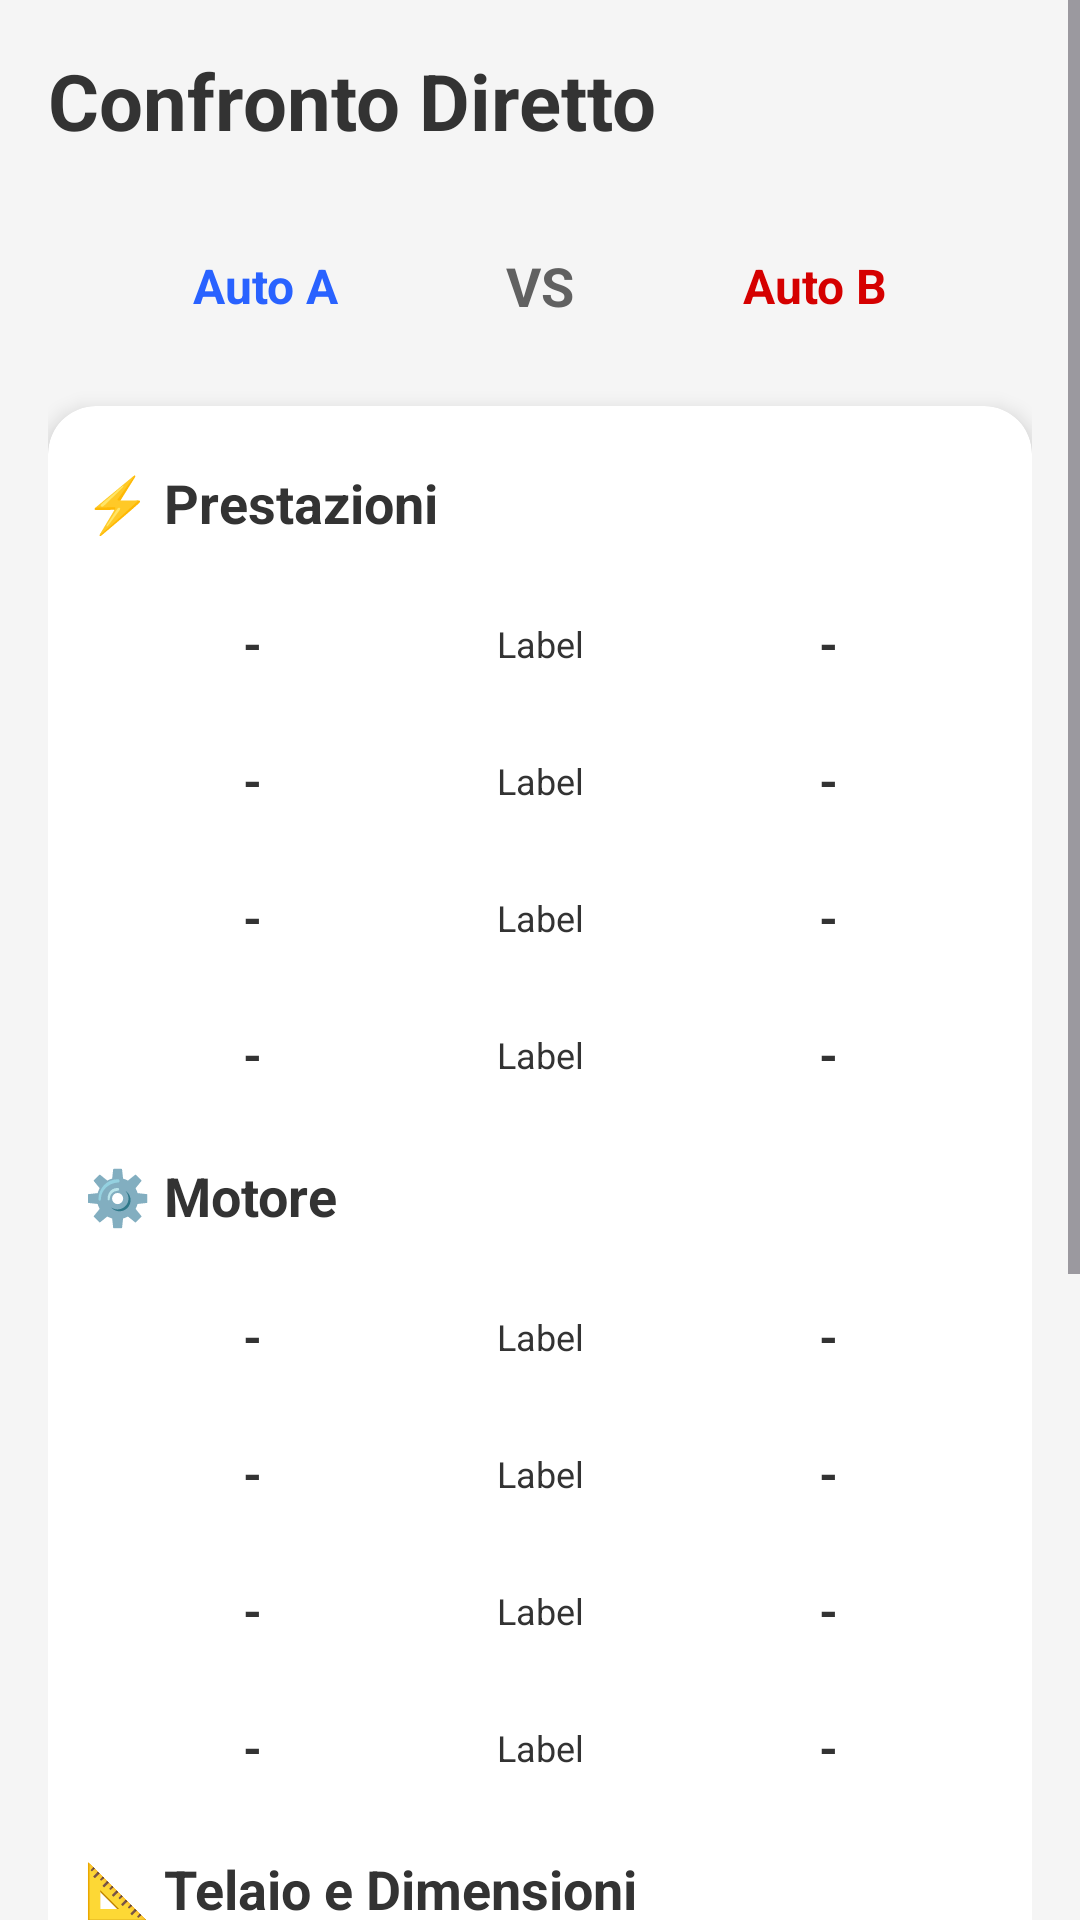

The Android layout XML behind this screen, and the referenced resources:
<!-- AndroidManifest.xml: application theme Theme.CarSpotter -->
<!-- res/layout/activity_compare.xml -->
<?xml version="1.0" encoding="utf-8"?>
<ScrollView xmlns:android="http://schemas.android.com/apk/res/android"
    xmlns:app="http://schemas.android.com/apk/res-auto"
    android:layout_width="match_parent"
    android:layout_height="match_parent"
    android:background="@color/my_background">

    <LinearLayout
        android:layout_width="match_parent"
        android:layout_height="wrap_content"
        android:orientation="vertical"
        android:padding="16dp">

        <TextView
            android:text="Confronto Diretto"
            android:textSize="26sp"
            android:textStyle="bold"
            android:layout_gravity="center"
            android:textColor="@color/my_text_primary"
            android:layout_marginBottom="24dp"
            android:layout_width="match_parent"
            android:layout_height="wrap_content"/>

        <LinearLayout
            android:layout_width="match_parent"
            android:layout_height="wrap_content"
            android:orientation="horizontal"
            android:gravity="center_vertical"
            android:layout_marginBottom="20dp">

            <TextView
                android:id="@+id/txtCarNameA"
                android:layout_width="0dp"
                android:layout_height="wrap_content"
                android:layout_weight="1"
                android:text="Auto A"
                android:textStyle="bold"
                android:textColor="@color/my_primary"
                android:gravity="center"
                android:textSize="16sp"/>

            <TextView
                android:layout_width="wrap_content"
                android:layout_height="wrap_content"
                android:text="VS"
                android:textStyle="bold"
                android:textSize="18sp"
                android:background="@drawable/car_placeholder"
                android:backgroundTint="#E0E0E0"
                android:padding="8dp"
                android:textColor="#616161"/>

            <TextView
                android:id="@+id/txtCarNameB"
                android:layout_width="0dp"
                android:layout_height="wrap_content"
                android:layout_weight="1"
                android:text="Auto B"
                android:textStyle="bold"
                android:textColor="#D50000"
                android:gravity="center"
                android:textSize="16sp"/>
        </LinearLayout>

        <androidx.cardview.widget.CardView
            android:layout_width="match_parent"
            android:layout_height="wrap_content"
            app:cardCornerRadius="16dp"
            app:cardElevation="4dp"
            android:layout_marginBottom="24dp"
            android:backgroundTint="@color/my_card_background">

            <LinearLayout
                android:layout_width="match_parent"
                android:layout_height="wrap_content"
                android:orientation="vertical"
                android:paddingVertical="8dp">

                <TextView android:text="⚡ Prestazioni" android:textSize="18sp" android:textStyle="bold" android:textColor="@color/my_text_primary" android:layout_margin="12dp" android:layout_width="match_parent"
                    android:layout_height="wrap_content"/>
                <include layout="@layout/item_compare_row" android:id="@+id/rowPower"/>
                <include layout="@layout/item_compare_row" android:id="@+id/rowTorque"/>
                <include layout="@layout/item_compare_row" android:id="@+id/rowSpeed"/>
                <include layout="@layout/item_compare_row" android:id="@+id/rowAccel"/>

                <TextView android:text="⚙️ Motore" android:textSize="18sp" android:textStyle="bold" android:textColor="@color/my_text_primary" android:layout_margin="12dp" android:layout_width="match_parent"
                    android:layout_height="wrap_content"/>
                <include layout="@layout/item_compare_row" android:id="@+id/rowCapacity"/>
                <include layout="@layout/item_compare_row" android:id="@+id/rowCylinders"/>
                <include layout="@layout/item_compare_row" android:id="@+id/rowTurbo"/>
                <include layout="@layout/item_compare_row" android:id="@+id/rowFuel"/>

                <TextView android:text="📐 Telaio e Dimensioni" android:textSize="18sp" android:textStyle="bold" android:textColor="@color/my_text_primary" android:layout_margin="12dp" android:layout_width="match_parent"
                    android:layout_height="wrap_content"/>
                <include layout="@layout/item_compare_row" android:id="@+id/rowDrive"/>
                <include layout="@layout/item_compare_row" android:id="@+id/rowTrans"/>
                <include layout="@layout/item_compare_row" android:id="@+id/rowWeight"/>
                <include layout="@layout/item_compare_row" android:id="@+id/rowLength"/>

            </LinearLayout>
        </androidx.cardview.widget.CardView>

        <LinearLayout
            android:layout_width="match_parent"
            android:layout_height="wrap_content"
            android:orientation="horizontal"
            android:weightSum="2"
            android:layout_marginBottom="32dp">

            <Button
                android:id="@+id/btnCompHome"
                android:layout_width="0dp"
                android:layout_height="wrap_content"
                android:layout_weight="1"
                android:layout_marginEnd="8dp"
                android:text="🏠 Home"
                android:backgroundTint="@color/my_primary"
                android:textColor="@color/my_card_background"/>

            <Button
                android:id="@+id/btnCompNewSearch"
                android:layout_width="0dp"
                android:layout_height="wrap_content"
                android:layout_weight="1"
                android:layout_marginStart="8dp"
                android:text="🔍 Cerca Altro"
                android:backgroundTint="@color/my_card_background"
                android:textColor="@color/my_primary"
                app:strokeColor="@color/my_primary"
                style="@style/Widget.MaterialComponents.Button.OutlinedButton"/>


        </LinearLayout>
    </LinearLayout>
</ScrollView>
<!-- res/layout/item_compare_row.xml (included above) -->
<?xml version="1.0" encoding="utf-8"?>
<LinearLayout xmlns:android="http://schemas.android.com/apk/res/android"
    android:layout_width="match_parent"
    android:layout_height="wrap_content"
    android:orientation="horizontal"
    android:padding="12dp"
    android:gravity="center_vertical"
    android:background="@color/my_card_background">

    <TextView
        android:id="@+id/txtValueA"
        android:layout_width="0dp"
        android:layout_height="wrap_content"
        android:layout_weight="1"
        android:text="-"
        android:textAlignment="center"
        android:textStyle="bold"
        android:textSize="16sp"
        android:textColor="@color/my_text_primary"/>

    <TextView
        android:id="@+id/txtLabel"
        android:layout_width="80dp"
        android:layout_height="wrap_content"
        android:text="Label"
        android:textAlignment="center"
        android:textSize="12sp"
        android:textColor="@color/my_text_primary"/>

    <TextView
        android:id="@+id/txtValueB"
        android:layout_width="0dp"
        android:layout_height="wrap_content"
        android:layout_weight="1"
        android:text="-"
        android:textAlignment="center"
        android:textStyle="bold"
        android:textSize="16sp"
        android:textColor="@color/my_text_primary"/>
</LinearLayout>
<!-- resources referenced by this layout -->
<resources>
  <color name="my_background">#F5F5F5</color>
  <color name="my_card_background">#FFFFFF</color>
  <color name="my_primary">#2962FF</color>
  <color name="my_text_primary">#333333</color>
  <style name="Theme.CarSpotter" parent="Base.Theme.CarSpotter" />
  <style name="Base.Theme.CarSpotter" parent="Theme.Material3.Light.NoActionBar">
          
          
      </style>
</resources>
